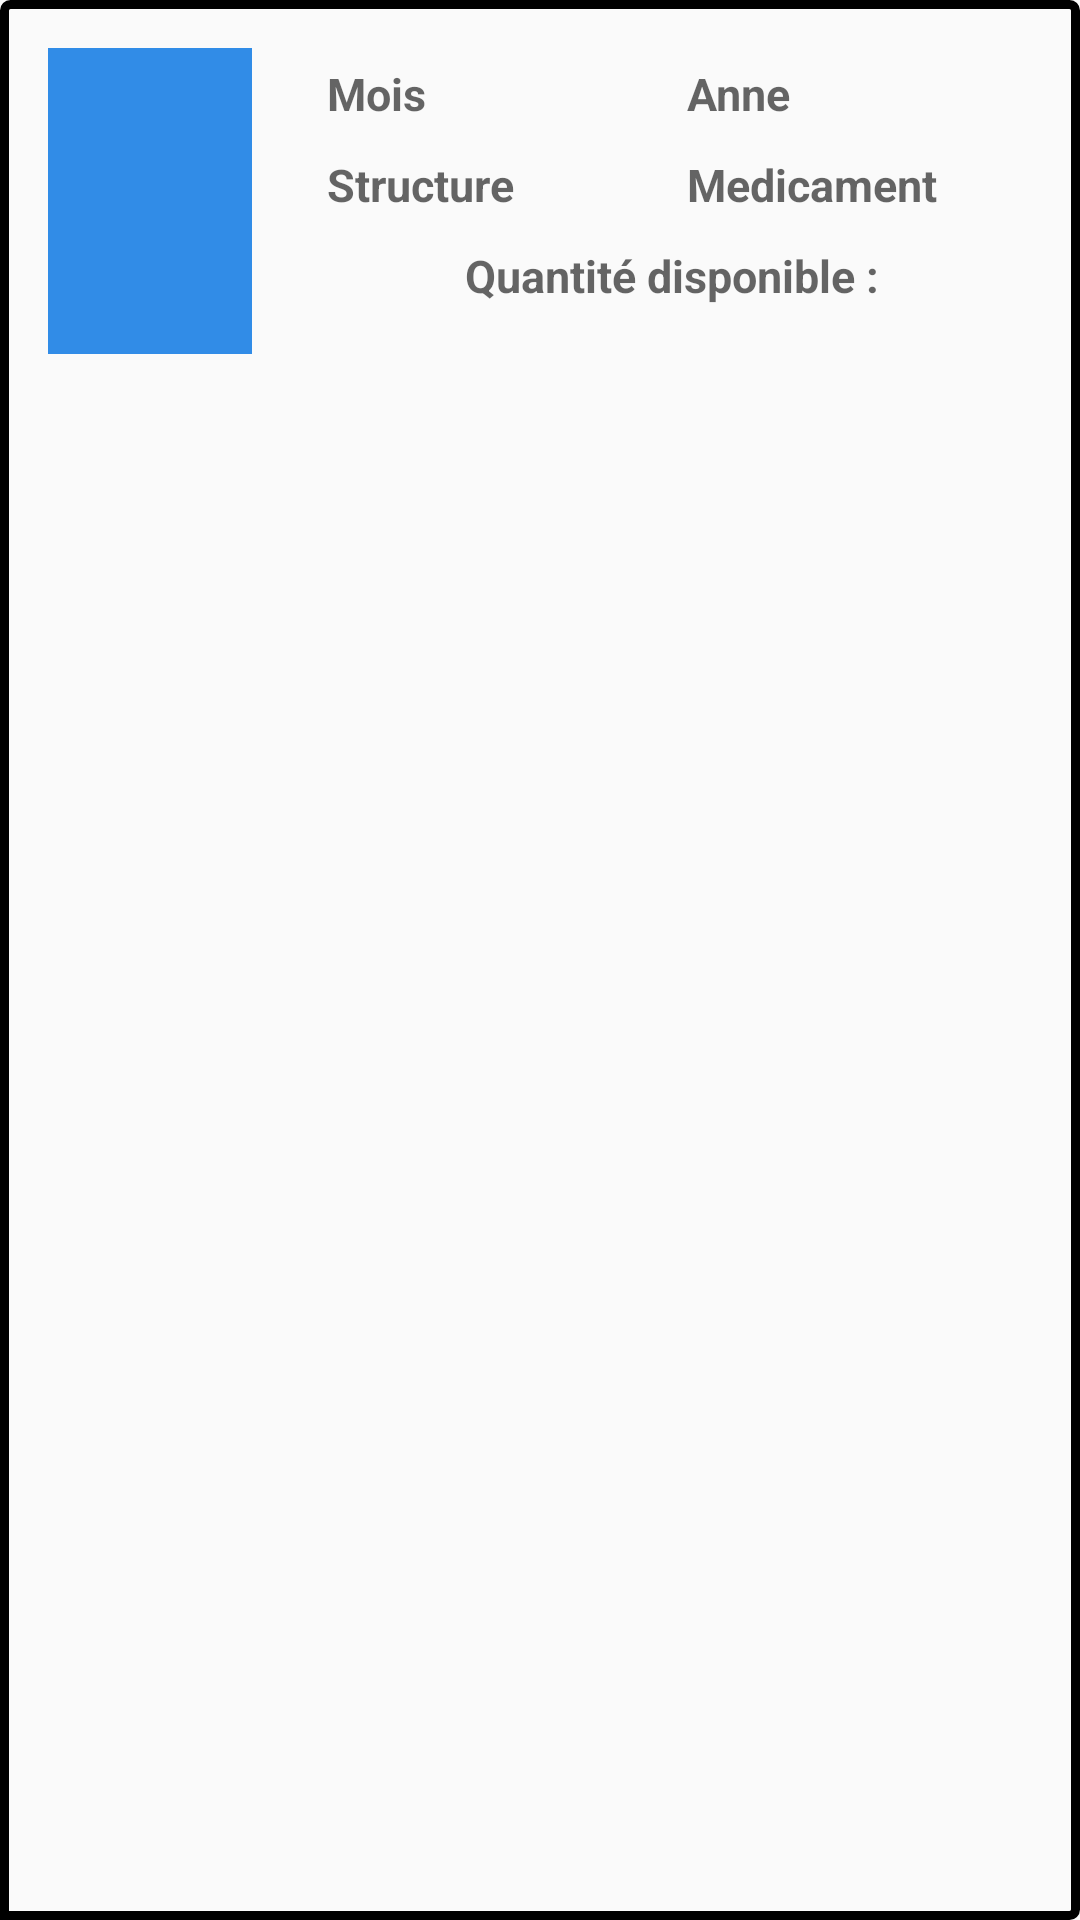

This screen was rendered from an Android layout file. Write that file and the resources it references.
<!-- AndroidManifest.xml: application theme AppTheme -->
<!-- res/layout/stockelist.xml -->
<?xml version="1.0" encoding="utf-8"?>
<LinearLayout xmlns:android="http://schemas.android.com/apk/res/android"
    android:layout_width="match_parent"
    android:layout_height="wrap_content"
    android:orientation="horizontal"
    android:background="@drawable/my_custom_background"
    android:padding="16dp">
    <ImageView
        android:id="@+id/imageRaport"
        android:layout_width="68dp"
        android:layout_height="102dp"
        android:layout_marginEnd="20dp"
        android:layout_marginRight="20dp"
        android:background="#318ce7"
        android:hint="Image Rapport"
        android:textColor="#000" />
    <LinearLayout
        android:layout_width="match_parent"
        android:layout_height="wrap_content"
        android:orientation="vertical">
        <LinearLayout
            android:layout_width="match_parent"
            android:layout_height="wrap_content"
            android:orientation="horizontal"
            android:weightSum="2">
            <TextView
                android:id="@+id/mois"
                android:layout_width="0dp"
                android:layout_weight="1"
                android:layout_height="wrap_content"
                android:hint="Mois"
                android:textColor="#000"
                android:textStyle="bold"
                android:layout_margin="5dp"
                android:textSize="15sp"
                />
            <TextView
                android:id="@+id/annee"
                android:layout_width="0dp"
                android:layout_weight="1"
                android:layout_height="wrap_content"
                android:hint="Anne"
                android:textColor="#000"
                android:textStyle="bold"
                android:layout_margin="5dp"
                android:textSize="15sp"
                />
        </LinearLayout>


        <LinearLayout
            android:layout_width="match_parent"
            android:layout_height="wrap_content"
            android:orientation="horizontal"
            android:weightSum="2">


            <TextView
                android:id="@+id/structure"
                android:layout_width="0dp"
                android:layout_weight="1"
                android:layout_height="wrap_content"
                android:hint="Structure"
                android:textColor="#000"
                android:textStyle="bold"
                android:layout_margin="5dp"
                android:textSize="15sp"
                />
            <TextView
                android:id="@+id/medicament"
                android:layout_width="0dp"
                android:layout_weight="1"
                android:layout_height="wrap_content"
                android:hint="Medicament"
                android:textColor="#000"
                android:textStyle="bold"
                android:layout_margin="5dp"
                android:textSize="15sp"
                />
        </LinearLayout>
        <LinearLayout
            android:layout_width="match_parent"
            android:layout_height="match_parent"
            android:orientation="horizontal"
            >

            <TextView
                android:id="@+id/Qd"
                android:layout_width="match_parent"
                android:layout_height="match_parent"
                android:layout_gravity="center"
                android:layout_margin="5dp"
                android:gravity="center"
                android:hint="Quantité disponible :"
                android:textColor="#000"
                android:textSize="15sp"
                android:textStyle="bold" />
        </LinearLayout>
</LinearLayout>
</LinearLayout>
<!-- resources referenced by this layout -->
<resources>
  <!-- drawable my_custom_background (drawable) -->
  <shape xmlns:android="http://schemas.android.com/apk/res/android"
      android:shape="rectangle">
      <corners
          android:radius="2dp"
          android:topRightRadius="2dp"
          android:bottomRightRadius="2dp"
          android:bottomLeftRadius="0dp" />
      <stroke
          android:width="3dp"
          android:color="@android:color/black" />
  </shape>
  <style name="AppTheme" parent="Theme.AppCompat.Light.DarkActionBar">
          
          <item name="colorPrimary">@color/colorPrimary</item>
          <item name="colorPrimaryDark">@color/colorPrimaryDark</item>
          <item name="colorAccent">@color/colorAccent</item>
          <item name="android:windowBackground">@color/background</item>
          <item name="android:textColor">#000000</item>
      </style>
  <color name="colorPrimary">#000000</color>
  <color name="colorPrimaryDark">#00574B</color>
  <color name="colorAccent">#D81B60</color>
  <color name="background">#FFFFFF</color>
</resources>
